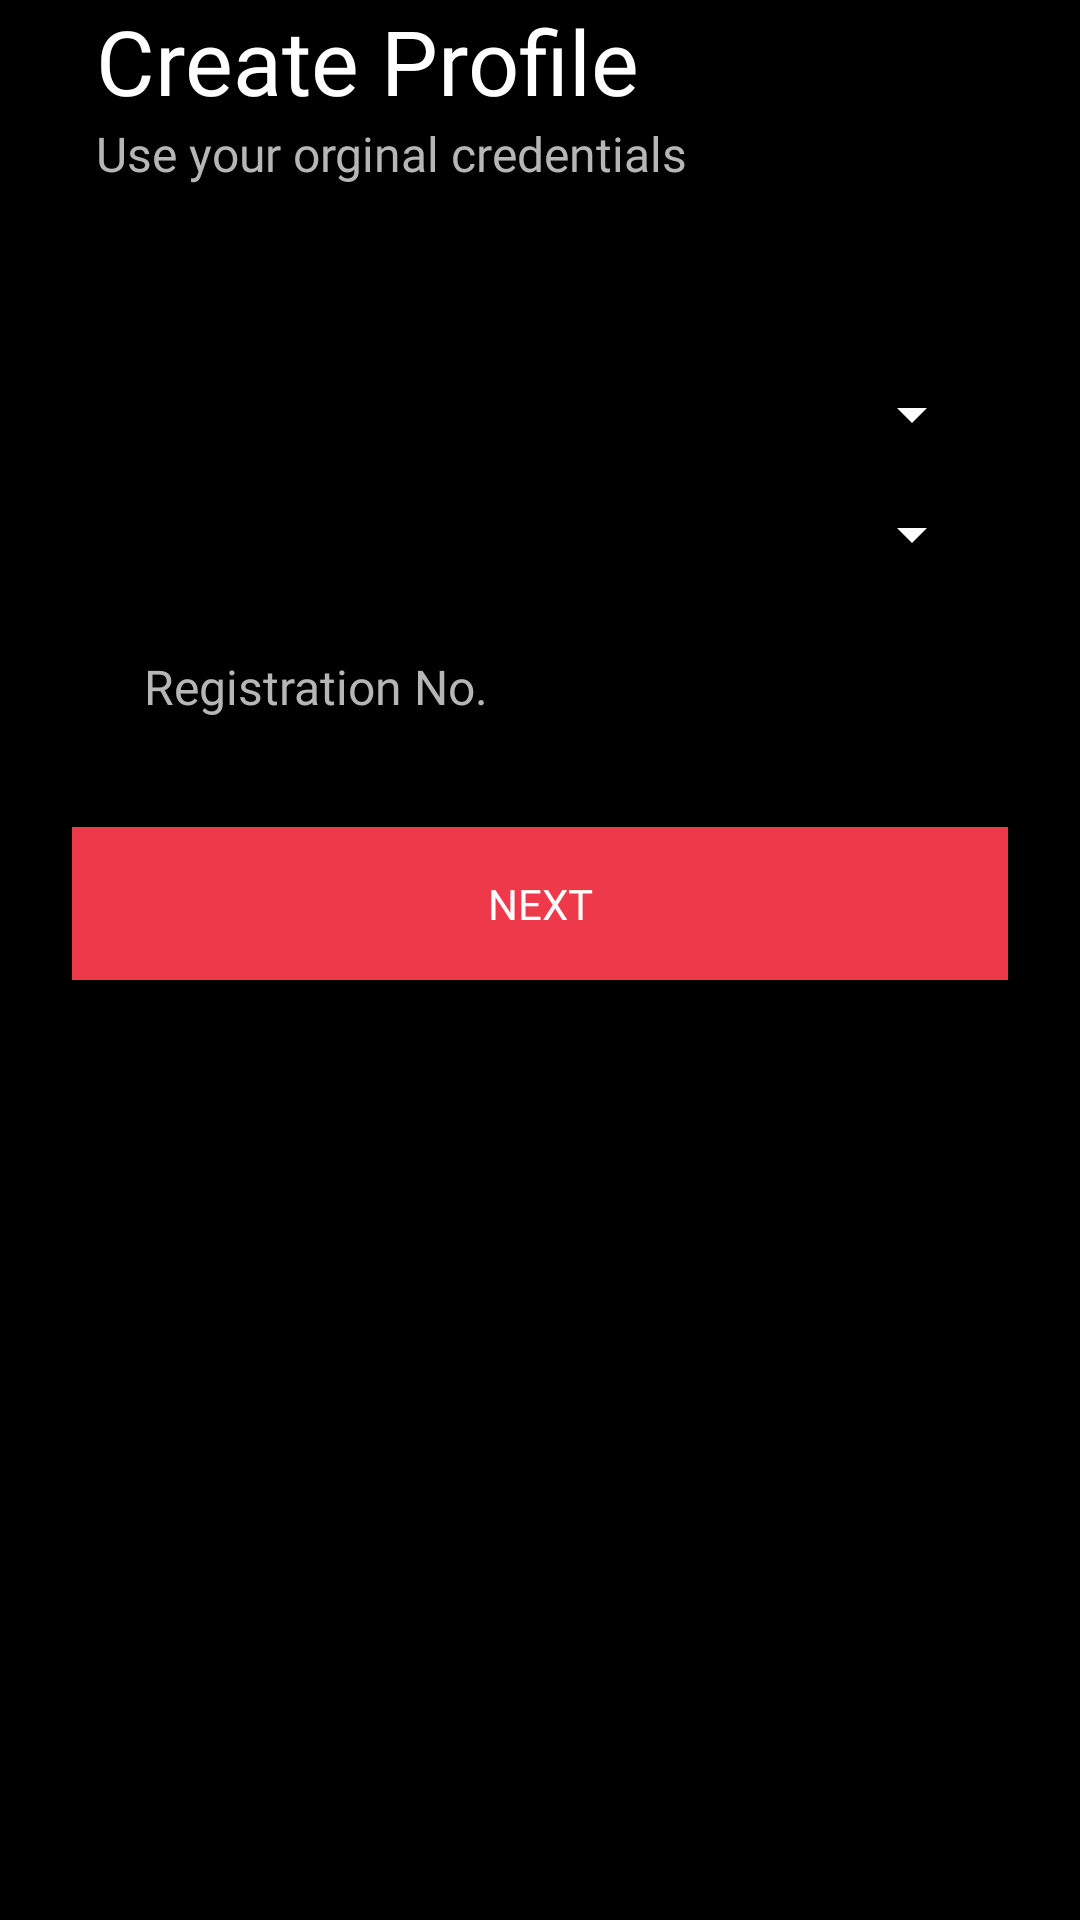

Here is an Android app screen rendered from its layout file. Give the layout XML and the strings, colors and styles it references.
<!-- AndroidManifest.xml: application theme AppTheme -->
<!-- res/layout/fragment_create_profile.xml -->
<?xml version="1.0" encoding="utf-8"?>
<RelativeLayout xmlns:android="http://schemas.android.com/apk/res/android"
    xmlns:app="http://schemas.android.com/apk/res-auto"
    xmlns:tools="http://schemas.android.com/tools"
    android:layout_width="match_parent"
    android:layout_height="match_parent"
    android:layout_marginTop="64dp"
    android:background="@color/background"
    tools:context=".ui.login.CreateProfileFragment">


    <LinearLayout
        android:id="@+id/linearLayout"
        android:layout_width="match_parent"
        android:layout_height="wrap_content"
        android:orientation="vertical">

        <TextView
            android:id="@+id/textView49"
            android:layout_width="match_parent"
            android:layout_height="wrap_content"
            android:layout_marginStart="32dp"
            android:fontFamily="@font/poppinssemibold"
            android:text="Create Profile"
            android:textColor="@color/Text"
            android:textSize="30sp" />

        <TextView
            android:id="@+id/textView50"
            android:layout_width="match_parent"
            android:layout_height="wrap_content"
            android:layout_marginStart="32dp"
            android:layout_marginEnd="32dp"
            android:layout_marginBottom="48dp"
            android:fontFamily="@font/poppinsregular"
            android:text="Use your orginal credentials"
            android:textColor="@color/hint"
            android:textSize="16sp" />


        <Spinner
            android:id="@+id/spinner_indian_states"
            android:layout_width="match_parent"
            android:layout_height="wrap_content"
            android:layout_marginStart="32dp"
            android:layout_marginTop="16dp"
            android:layout_marginEnd="32dp"
            android:backgroundTint="@color/Text"
            android:drawableLeft="@drawable/ic_baseline_place_24" />

        <Spinner
            android:id="@+id/spinner_indian_district"
            android:layout_width="match_parent"
            android:layout_height="wrap_content"
            android:layout_below="@id/spinner_indian_states"
            android:layout_marginStart="32dp"
            android:layout_marginTop="16dp"
            android:layout_marginEnd="32dp"
            android:backgroundTint="@color/Text"
            android:drawableLeft="@drawable/ic_baseline_place_24" />

        <EditText
            android:id="@+id/EditContactRecord"
            android:layout_width="match_parent"
            android:layout_height="wrap_content"
            android:layout_marginStart="32dp"
            android:layout_marginTop="16dp"
            android:layout_marginEnd="32dp"
            android:background="@drawable/primary_outline_textbox"
            android:drawablePadding="8dp"
            android:fontFamily="@font/poppinsregular"
            android:hint="Registration No."
            android:inputType="number"
            android:paddingStart="16dp"
            android:paddingTop="12dp"
            android:paddingEnd="16dp"
            android:paddingBottom="12dp"
            android:textColor="@color/Text"
            android:textColorHint="@color/hint"
            android:textSize="16sp" />


        <androidx.appcompat.widget.AppCompatButton
            android:id="@+id/btnCreate"
            android:layout_width="match_parent"
            android:layout_height="wrap_content"
            android:layout_marginStart="24dp"
            android:layout_marginTop="24dp"
            android:layout_marginEnd="24dp"
            android:layout_marginBottom="32dp"
            android:alpha="1"
            android:background="@color/red_500"
            android:fontFamily="@font/poppinsmedium"
            android:gravity="center"
            android:paddingTop="16dp"
            android:paddingBottom="16dp"
            android:text="Next"
            android:textColor="@color/white"
            android:textSize="14sp"
            app:layout_constraintBottom_toBottomOf="parent"
            app:layout_constraintEnd_toEndOf="parent"
            app:layout_constraintHorizontal_bias="0.0"
            app:layout_constraintStart_toStartOf="parent" />

    </LinearLayout>
</RelativeLayout>
<!-- resources referenced by this layout -->
<resources>
  <color name="Text">#FFFFFFFF</color>
  <color name="background">#FF000000</color>
  <color name="hint">#B6B6B6</color>
  <color name="red_500">#ED394A</color>
  <color name="white">#FFFFFFFF</color>
  <style name="AppTheme" parent="Theme.AppCompat.Light.NoActionBar">
          
          <item name="colorPrimary">@color/red_500</item>
          <item name="colorPrimaryDark">@color/background</item>
          <item name="android:windowActivityTransitions">true</item>
          <item name="android:navigationBarColor">@color/background</item>
          <item name="android:windowBackground">@color/background</item>
          <item name="android:colorBackground">@color/background</item>
      </style>
</resources>
